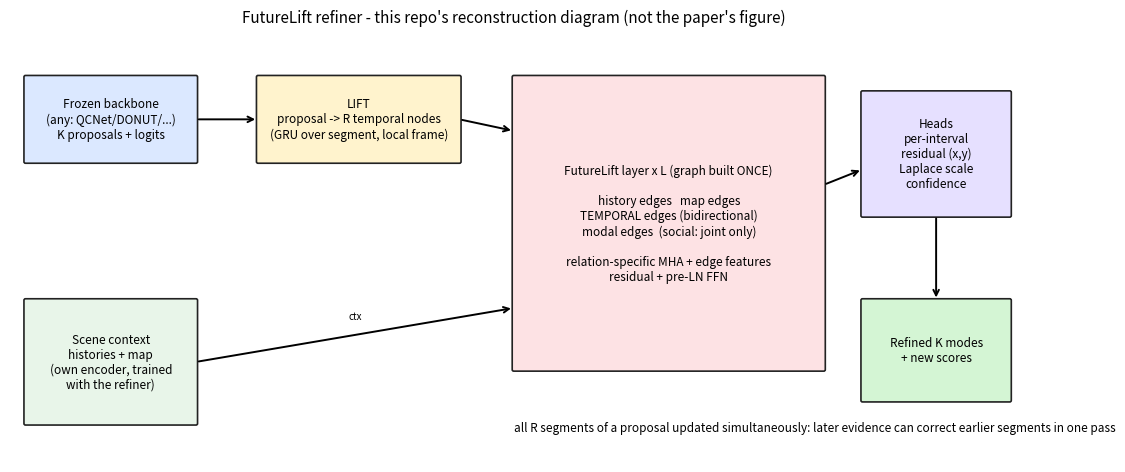

Here is the Python script that generated this plot: (Note: this script raises an exception after producing the figure.)
"""Renders assets/architecture.png (this repo's own diagram, not the paper's figure) and assets/results.png (real run data)."""
import json
import matplotlib; matplotlib.use("Agg")
import matplotlib.pyplot as plt
from matplotlib.patches import FancyBboxPatch


def box(ax, x, y, w, h, t, c):
    ax.add_patch(FancyBboxPatch((x, y), w, h, boxstyle="round,pad=0.02", fc=c, ec="#222", lw=1.2))
    ax.text(x + w / 2, y + h / 2, t, ha="center", va="center", fontsize=8.5)


def arrow(ax, a, b, t=None):
    ax.annotate("", xy=b, xytext=a, arrowprops=dict(arrowstyle="->", lw=1.4))
    if t: ax.text((a[0] + b[0]) / 2, (a[1] + b[1]) / 2 + 0.2, t, fontsize=7, ha="center")


fig, ax = plt.subplots(figsize=(13, 5.6)); ax.set_xlim(0, 13); ax.set_ylim(0, 5.6); ax.axis("off")
box(ax, 0.2, 3.9, 2.2, 1.1, "Frozen backbone\n(any: QCNet/DONUT/...)\nK proposals + logits", "#dbe8ff")
box(ax, 0.2, 0.5, 2.2, 1.6, "Scene context\nhistories + map\n(own encoder, trained\nwith the refiner)", "#e8f5e9")
box(ax, 3.2, 3.9, 2.6, 1.1, "LIFT\nproposal -> R temporal nodes\n(GRU over segment, local frame)", "#fff3cd")
box(ax, 6.5, 1.2, 4.0, 3.8, "FutureLift layer x L (graph built ONCE)\n\nhistory edges   map edges\nTEMPORAL edges (bidirectional)\nmodal edges  (social: joint only)\n\nrelation-specific MHA + edge features\nresidual + pre-LN FFN", "#fde2e4")
box(ax, 11.0, 3.2, 1.9, 1.6, "Heads\nper-interval\nresidual (x,y)\nLaplace scale\nconfidence", "#e6e0ff")
box(ax, 11.0, 0.8, 1.9, 1.3, "Refined K modes\n+ new scores", "#d4f5d4")
arrow(ax, (2.4, 4.45), (3.2, 4.45)); arrow(ax, (5.8, 4.45), (6.5, 4.3)); arrow(ax, (2.4, 1.3), (6.5, 2.0), "ctx")
arrow(ax, (10.5, 3.6), (11.0, 3.8)); arrow(ax, (11.95, 3.2), (11.95, 2.1))
ax.text(6.5, 0.4, "all R segments of a proposal updated simultaneously: later evidence can correct earlier segments in one pass", fontsize=8.5, style="italic")
ax.set_title("FutureLift refiner - this repo's reconstruction diagram (not the paper's figure)", fontsize=11)
fig.savefig("assets/architecture.png", dpi=110, bbox_inches="tight"); plt.close(fig)

r = json.load(open("checkpoints/results.json"))
names = ["backbone\nonly", "no temporal\nedges", "sequential\n(causal)", "FutureLift\n(bidirectional)"]
keys = ["backbone_only", "none", "causal", "bidirectional"]
fig, axs = plt.subplots(1, 3, figsize=(13, 4.2))
for a, m, t in zip(axs, ["minADE", "minFDE", "MR"], ["minADE@6 (m)", "minFDE@6 (m)", "Miss rate @2 m"]):
    v = [r[k][m] for k in keys]; b = a.bar(names, v, color=["#3b7ddd", "#aaa", "#f08c00", "#e0245e"])
    a.set_title(t); a.tick_params(axis="x", labelsize=7.5)
    for x, y in zip(b, v): a.text(x.get_x() + x.get_width() / 2, y, f"{y:.3f}", ha="center", va="bottom", fontsize=8)
fig.suptitle("Held-out SYNTHETIC test set (800 scenes) - not the paper's Argoverse 2 / WOMD numbers", fontsize=10)
fig.savefig("assets/results.png", dpi=110, bbox_inches="tight")
